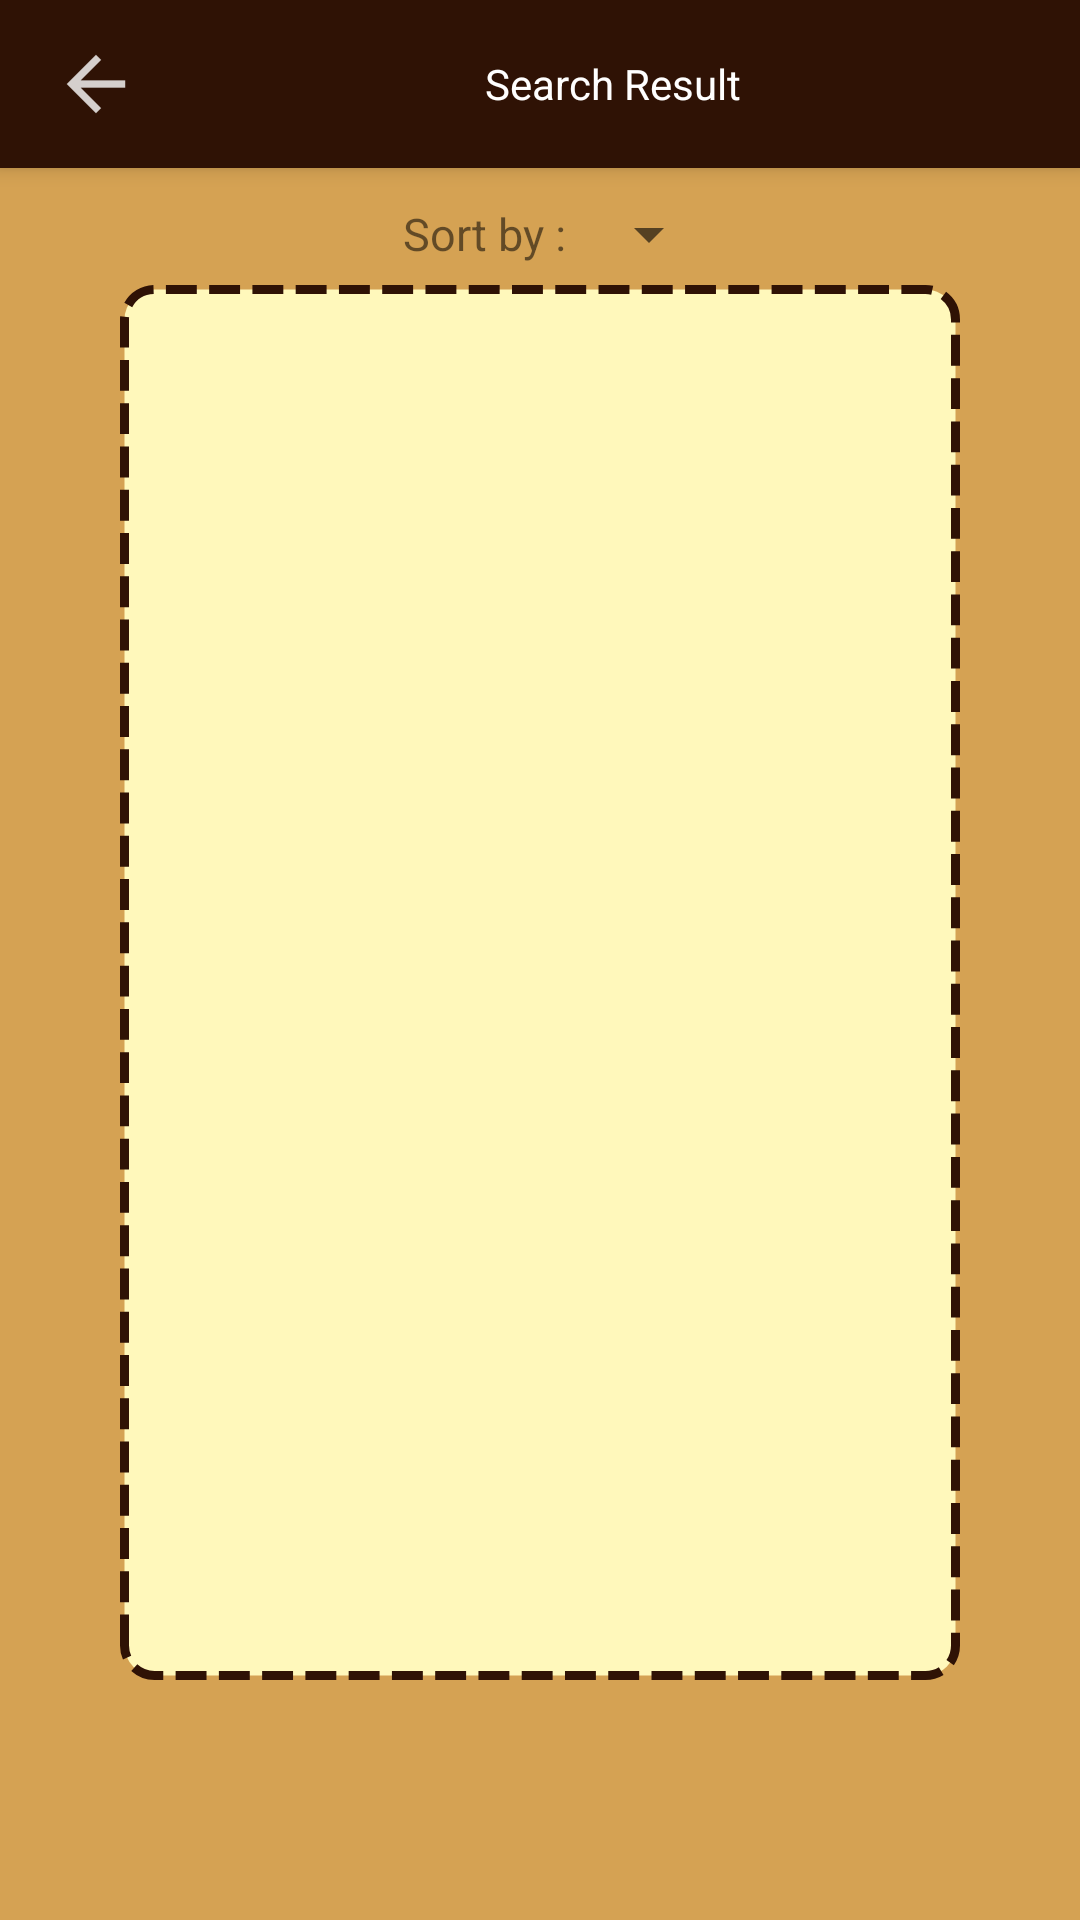

Produce the Android XML layout that renders to this screen, including the resource entries it uses.
<!-- AndroidManifest.xml: application theme AppTheme -->
<!-- res/layout/fragment_search_result.xml -->
<?xml version="1.0" encoding="utf-8"?>
<LinearLayout xmlns:android="http://schemas.android.com/apk/res/android"
    android:orientation="vertical"
    android:layout_width="match_parent"
    android:layout_height="match_parent"
    android:background="#D5A253">

    <android.support.v7.widget.Toolbar
        android:id="@+id/search_result_toolbar"
        android:theme="@style/HeaderBar"
        android:elevation="4dp"
        android:background="@color/Wooden"
        android:layout_width="match_parent"
        android:layout_height="wrap_content"
        >

        <ImageView
            android:id="@+id/search_result_back_button"
            android:layout_width="wrap_content"
            android:layout_height="wrap_content"
            android:src="@drawable/ico_back"
            />

        <TextView
            android:text="Search Result"
            android:layout_width="match_parent"
            android:layout_height="wrap_content"
            android:textColor = "#FFFFFF"
            android:gravity="center"/>

    </android.support.v7.widget.Toolbar>

    <ScrollView
        android:layout_width="match_parent"
        android:layout_height="wrap_content">
        <LinearLayout
            android:layout_width="match_parent"
            android:layout_height="match_parent"
            android:orientation="vertical"
            android:layout_margin="10dp">

            <LinearLayout
                android:layout_width="wrap_content"
                android:layout_height="wrap_content"
                android:orientation="horizontal"
                android:paddingLeft="15dp"
                android:layout_gravity="center">

                <TextView
                    android:layout_width="wrap_content"
                    android:layout_height="wrap_content"
                    android:text="Sort by : "
                    android:textSize="15dp"
                    android:layout_gravity="center_vertical"/>

                <Spinner
                    android:id="@+id/search_result_drop_down"
                    android:layout_width="wrap_content"
                    android:layout_height="wrap_content"
                    android:layout_gravity="end"
                    android:spinnerMode="dropdown"
                    android:layout_weight="0.25"></Spinner>

            </LinearLayout>

            <LinearLayout
                android:layout_width="match_parent"
                android:layout_height="wrap_content"
                android:paddingLeft="30dp"
                android:paddingRight="30dp"
                android:layout_marginTop="5dp"
                android:orientation="vertical">

                <ListView
                    android:id="@+id/search_result_lec_note_list"
                    android:layout_width="match_parent"
                    android:layout_height="465dp"
                    android:layout_gravity="center"
                    android:padding="15dp"
                    android:background="@drawable/search_result_border"
                    android:layout_weight="3"
                    android:nestedScrollingEnabled="true">
                </ListView>

            </LinearLayout>

            <ProgressBar
                android:id="@+id/search_result_progress_bar"
                android:layout_width="wrap_content"
                android:layout_height="wrap_content"
                style="@style/Base.Widget.AppCompat.ProgressBar"
                android:visibility="gone"
                android:layout_gravity="center"/>

        </LinearLayout>
    </ScrollView>

</LinearLayout>
<!-- resources referenced by this layout -->
<resources>
  <color name="Wooden">#2f1205</color>
  <!-- drawable ico_back: png bitmap (drawable-hdpi, 254 bytes) -->
  <!-- drawable search_result_border (drawable) -->
  <?xml version="1.0" encoding="utf-8"?>
  <shape xmlns:android="http://schemas.android.com/apk/res/android">
      <corners android:radius="10dp"/>
      <stroke
          android:width="3dp"
          android:dashGap="2pt"
          android:dashWidth="5pt"
          android:color="@color/Wooden" />
      <solid android:color="#FFF8BB"/>
  </shape>
  <style name="HeaderBar">
          <item name="android:textColorSecondary">#FFFFFF</item>
      </style>
  <style name="AppTheme" parent="Theme.AppCompat.Light.NoActionBar">
          
          <item name="colorPrimary">@color/colorPrimary</item>
          <item name="colorPrimaryDark">@color/colorPrimaryDark</item>
          <item name="colorAccent">@color/colorAccent</item>
      </style>
  <color name="colorPrimary">#3F51B5</color>
  <color name="colorPrimaryDark">#D5A253</color>
  <color name="colorAccent">#4172F8</color>
</resources>
